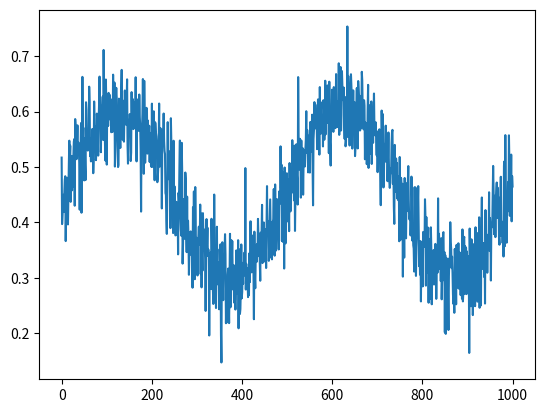

Source code (Python):
import numpy as np
import matplotlib.pyplot as plt


"""
Aqui faz sentido trabalhar com este modelo, visto que as últimas 60 odds devem ter uma oscilação similar, olhar imagem de comparação entre esses modelos
"""


# Função que gera oscilações pseudo-aleatórias com erro controlado
def pseudo_oscillation(x, amplitude, base, noise_factor):
    noise = np.random.normal(0, noise_factor, len(x))
    oscillation = base + amplitude * np.sin(2 * np.pi * x / 500) + noise
    return oscillation

x_data = np.linspace(0, 1000, 1000)
y_data = pseudo_oscillation(x_data, 0.15, 0.45, 0.05)  # Oscila entre 0.30 e 0.60 com erro de 0.05

plt.plot(x_data, y_data)
plt.show()
